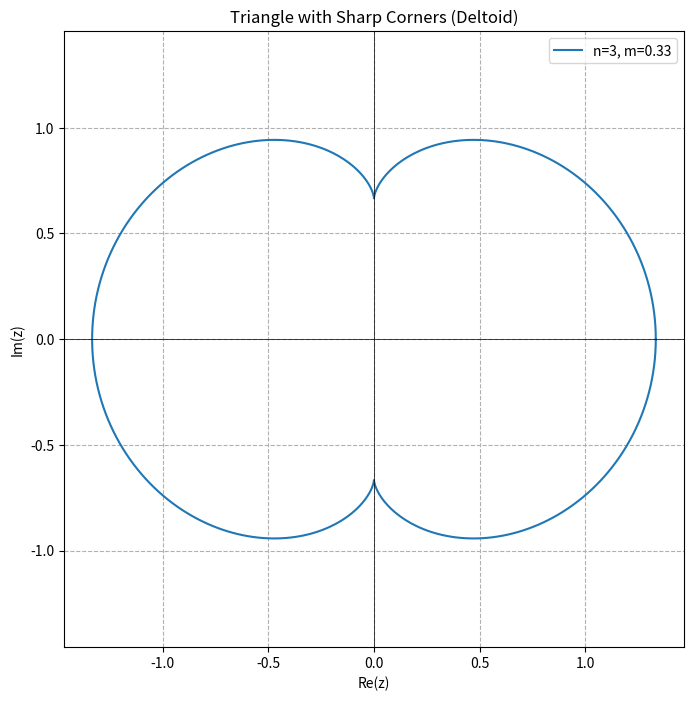
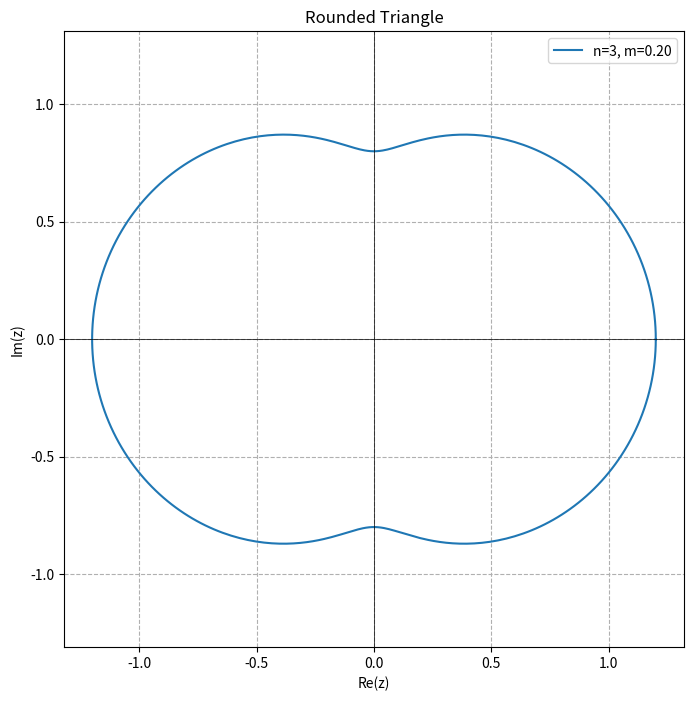

Write Python code to recreate these figures, in order.
#%% setup
import numpy as np
import matplotlib.pyplot as plt
import sympy as sp
import os


def plot_epitrochoid(b_val=1, m_val=0.3, n_val=3):
    """
    Plots the epitrochoid shape for given parameters.
    """
    # 1. Create a range of angles for the unit circle in the zeta-plane
    theta = np.linspace(0, 2 * np.pi, 400)
    zeta_vals = np.exp(1j * theta)

    # 2. Define the mapping function using numpy
    # z = b * (zeta + m * zeta**n)
    z_vals = b_val * (zeta_vals + m_val * zeta_vals**n_val)

    # 3. Get the real and imaginary parts for plotting
    x_vals = np.real(z_vals)
    y_vals = np.imag(z_vals)

    # 4. Create the plot
    plt.figure(figsize=(8, 8))
    title = f'Epitrochoid (n={n_val}, m={m_val:.2f})'
    if m_val == 1/n_val:
        title = 'Triangle with Sharp Corners (Deltoid)'
    elif m_val < 1/n_val:
        title = 'Rounded Triangle'

    plt.plot(x_vals, y_vals, label=f'n={n_val}, m={m_val:.2f}')
    plt.title(title)
    plt.xlabel('Re(z)')
    plt.ylabel('Im(z)')
    plt.axhline(0, color='black', linewidth=0.5)
    plt.axvline(0, color='black', linewidth=0.5)
    plt.grid(True, linestyle='--')
    plt.axis('equal')
    plt.legend()
    plt.show()


def calc_rigidity_epitrochoid():
	# 1. Setup Conformal Map Variables
	zeta = sp.symbols('zeta')  # Complex variable in circle plane
	sigma = sp.symbols('sigma')  # Boundary variable (on unit circle)
	n = sp.symbols('n', integer=True)  # n=3 is triangle-like
	b, m = sp.symbols('b m', real=True)

	# 2. Define Mapping Function (Eq 134.1a in text)
	# z = omega(zeta) = b * (zeta + m * zeta**n)
	omega = b * (zeta + m * zeta ** n)

	# On the boundary, sigma_bar = 1/sigma
	omega_sigma = omega.subs(zeta, sigma)
	omega_bar_sigma = b * (1 / sigma + m * (1 / sigma) ** n)
	d_omega_sigma = sp.diff(omega_sigma, sigma)

	# 3. Integrate using Residue Theorem
	# The integral is a closed contour loop around sigma=0
	integrand = omega_sigma ** 2 * omega_bar_sigma * d_omega_sigma

	# We find the Residue at sigma=0 (coeff of 1/sigma)
	# This replaces the integration step
	residue = sp.residue(integrand, sigma, 0)

	# The integral result is 2*pi*i * Residue
	integral_val = 2 * sp.pi * sp.I * residue

	# 4. Calculate D (Simplified term I + Integral)
	# (Note: calculating Polar Moment of Inertia 'I' via mapping is also possible)
	print(f"Integral Term Value: {sp.simplify(integral_val)}")

if __name__ == '__main__':
	print(os.getcwd())
	calc_rigidity_epitrochoid()
	
	# Plot a triangle with sharp corners (a deltoid)
	plot_epitrochoid(b_val=1, m_val=1/3, n_val=3)

	# Plot a triangle with rounded corners
	plot_epitrochoid(b_val=1, m_val=0.2, n_val=3)
